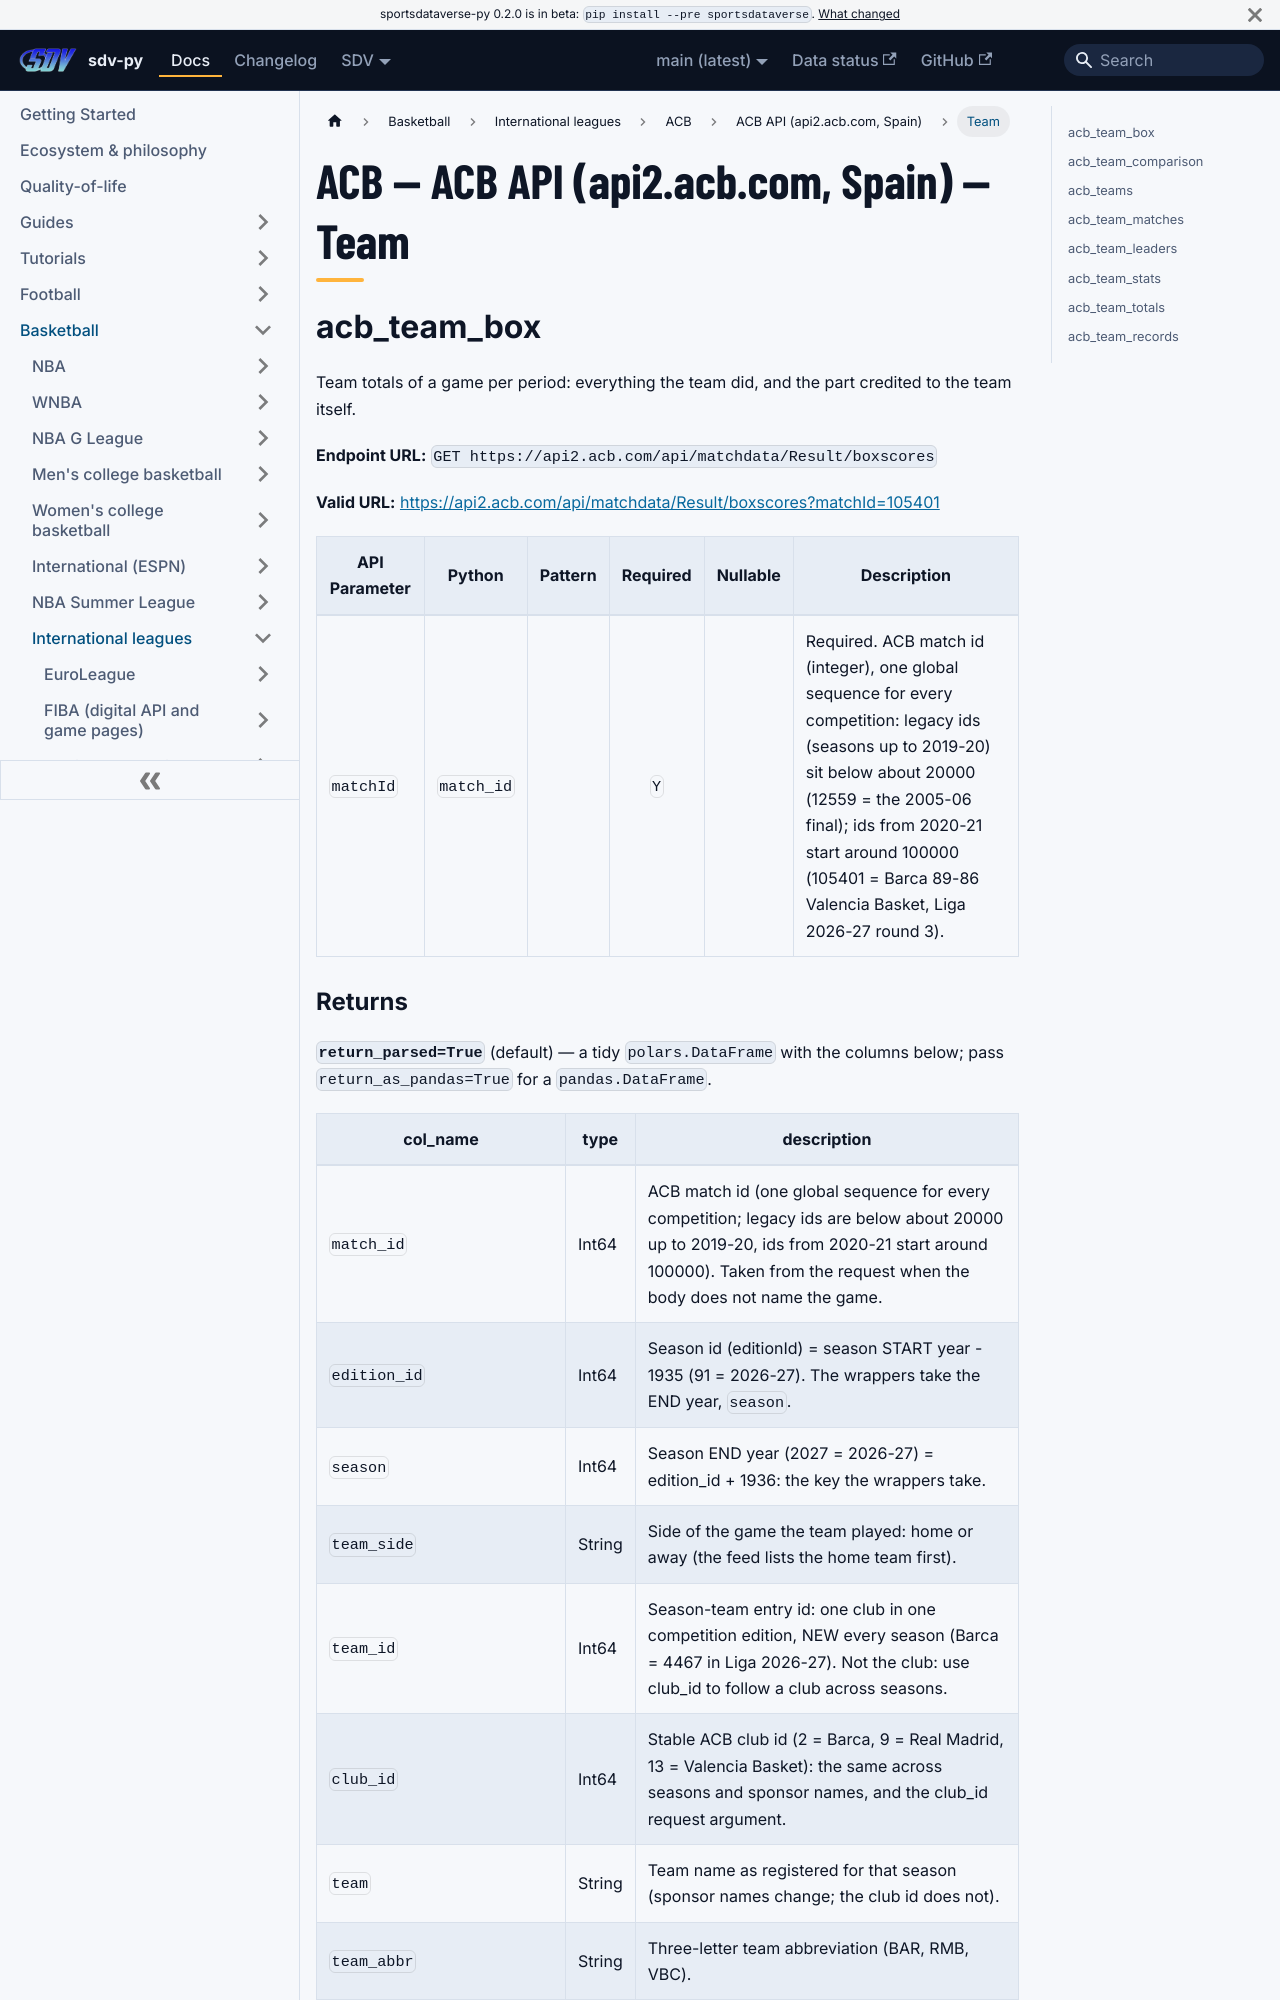

repository: sportsdataverse/sportsdataverse-py · page: docs/acb/reference/acb/team/index.html · generator: docusaurus

---
title: "ACB — ACB API (api2.acb.com, Spain) — Team"
sidebar_label: "Team"
sidebar_position: 4
description: "ACB — ACB API (api2.acb.com, Spain) — Team — function reference in sdv-py, the SportsDataverse Python package."
toc_max_heading_level: 2
---
# ACB — ACB API (api2.acb.com, Spain) — Team

## acb_team_box

Team totals of a game per period: everything the team did, and the part credited to the team itself.

**Endpoint URL:** `GET https://api2.acb.com/api/matchdata/Result/boxscores`

**Valid URL:** [https://api2.acb.com/api/matchdata/Result/boxscores?matchId=105401](https://api2.acb.com/api/matchdata/Result/boxscores?matchId=105401)

| API Parameter | Python | Pattern | Required | Nullable | Description |
|---|---|:---:|:---:|:---:|---|
| `matchId` | `match_id` |  | `Y` |  | Required. ACB match id (integer), one global sequence for every competition: legacy ids (seasons up to 2019-20) sit below about 20000 (12559 = the 2005-06 final); ids from 2020-21 start around 100000 (105401 = Barca 89-86 Valencia Basket, Liga 2026-27 round 3). |
